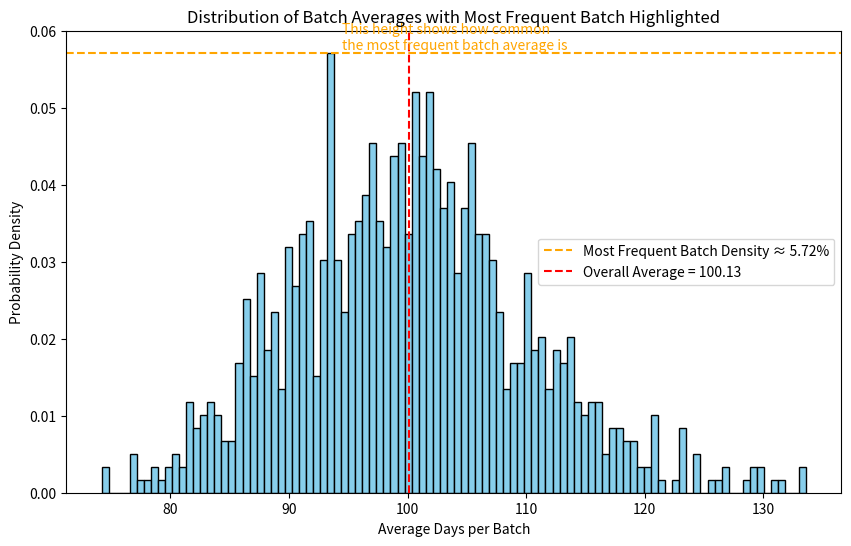

The script that saved this image:
import random
import matplotlib.pyplot as plt
import numpy as np

def simulate_average_find_days(total_people=10000, find_rate=0.01, batch_size=100):
    all_find_days = []
    batch_averages = []

    for _ in range(0, total_people, batch_size):
        batch_find_days = []
        for _ in range(batch_size):
            day = 0
            while True:
                day += 1
                if random.random() < find_rate:
                    break
            batch_find_days.append(day)
            all_find_days.append(day)
        batch_averages.append(sum(batch_find_days) / batch_size)

    overall_avg = sum(all_find_days) / len(all_find_days)
    central_batch_mean = sum(batch_averages) / len(batch_averages)
    return batch_averages, overall_avg, central_batch_mean

total_people = 100_000
batch_size = 100
find_rate = 0.01

batch_averages, overall_avg, central_batch_mean = simulate_average_find_days(
    total_people, find_rate, batch_size
)

print(f"Overall average days to find treasure: {overall_avg:.5f}")

plt.figure(figsize=(10, 6))

counts, bins, _ = plt.hist(
    batch_averages,
    bins=100,
    color="skyblue",
    edgecolor="black",
    density=True
)

max_bin_index = np.argmax(counts)
max_bin_height = counts[max_bin_index]
max_bin_value = (bins[max_bin_index] + bins[max_bin_index + 1]) / 2

plt.axhline(
    max_bin_height,
    color="orange",
    linestyle="--",
    label=f"Most Frequent Batch Density ≈ {max_bin_height*100:.2f}%"
)

plt.axvline(
    overall_avg,
    color="red",
    linestyle="--",
    label=f"Overall Average = {overall_avg:.2f}"
)

plt.text(
    max_bin_value + 1,
    max_bin_height,
    "This height shows how common\nthe most frequent batch average is",
    color="orange",
    fontsize=10,
    verticalalignment="bottom"
)

plt.xlabel("Average Days per Batch")
plt.ylabel("Probability Density")
plt.title("Distribution of Batch Averages with Most Frequent Batch Highlighted")
plt.legend()
plt.show()